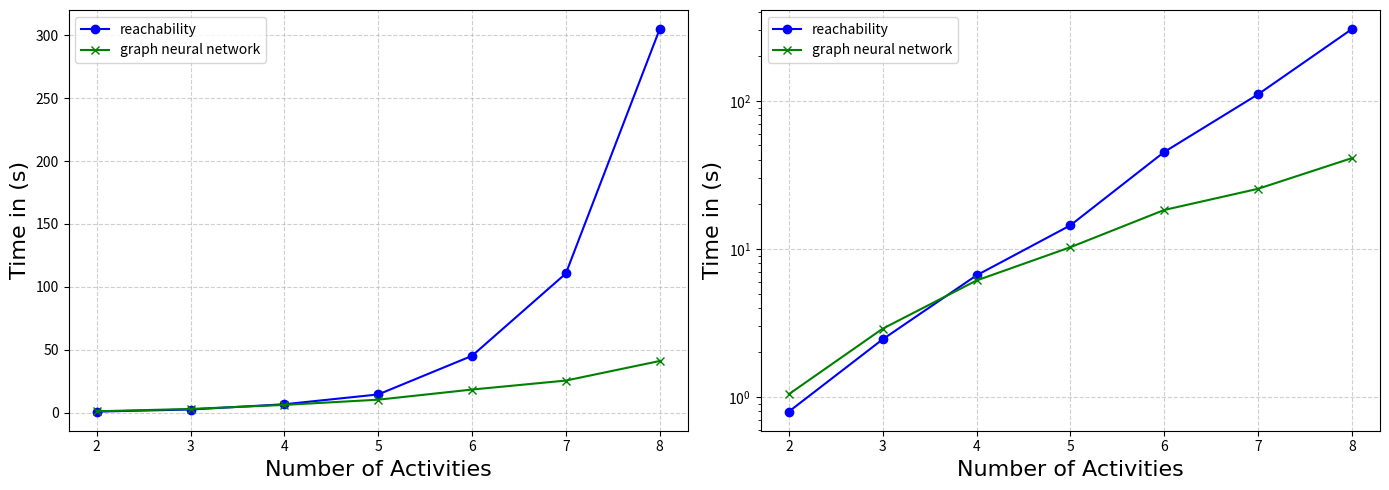

Source code (Python):
import matplotlib.pyplot as plt

import matplotlib.font_manager as fm

custom_font_bold = fm.FontProperties(family='Arial', size=16, weight='bold')
custom_font = fm.FontProperties(family='Arial', size=16)

data_runtime = {8: (304.9293097138405, 41.03373319864273), 7: (110.61716252803802, 25.475533925294876),
                6: (45.13468473315239, 18.32646267414093), 5: (14.434719350337982, 10.27313573360443),
                4: (6.632375111579895, 6.124065421819687), 3: (2.4538823199272155, 2.896251004934311),
                2: (0.7977814471721649, 1.045875459909439)}

number_activities = []
runtime_reachability = []
runtime_gnn = []
for key, (value1, value2) in data_runtime.items():
    number_activities.append(key)
    runtime_reachability.append(value1)
    runtime_gnn.append(value2)

# Create a figure with two subplots
fig, (ax1, ax2) = plt.subplots(1, 2, figsize=(14, 5))  # 1 row, 2 columns

# Plot data on the first subplot (ax1)
ax1.plot(number_activities, runtime_reachability, marker='o', color="blue")
ax1.plot(number_activities, runtime_gnn, marker='x', color="green")
ax1.set_xlabel('Number of Activities', fontproperties=custom_font)
ax1.set_ylabel('Time in (s)', fontproperties=custom_font)
ax1.set_xticks(number_activities)
ax1.legend(handles=[plt.Line2D([], [], color='blue', marker='o', label='reachability'), plt.Line2D([], [], color='green', marker='x', label='graph neural network')])
ax1.grid(True, linestyle='--', alpha=0.6)
ax1.set_axisbelow(True)

# Plot data on the second subplot (ax2)
ax2.plot(number_activities, runtime_reachability, marker='o', color="blue")
ax2.plot(number_activities, runtime_gnn, marker='x', color="green")
ax2.set_xlabel('Number of Activities', fontproperties=custom_font)
ax2.set_ylabel('Time in (s)', fontproperties=custom_font)
ax2.set_xticks(number_activities)
ax2.legend(handles=[plt.Line2D([], [], color='blue', marker='o', label='reachability'), plt.Line2D([], [], color='green', marker='x', label='graph neural network')])
ax2.grid(True, linestyle='--', alpha=0.6)
ax2.set_axisbelow(True)

# Set the scale of the second subplot to logarithmic
ax2.set_yscale('log')

# Save the plots
plt.tight_layout()  # Adjusts subplots to avoid overlap
plt.savefig("plot_runtime_gnn_comparison_side_by_side.pdf", format="pdf")
plt.show()
